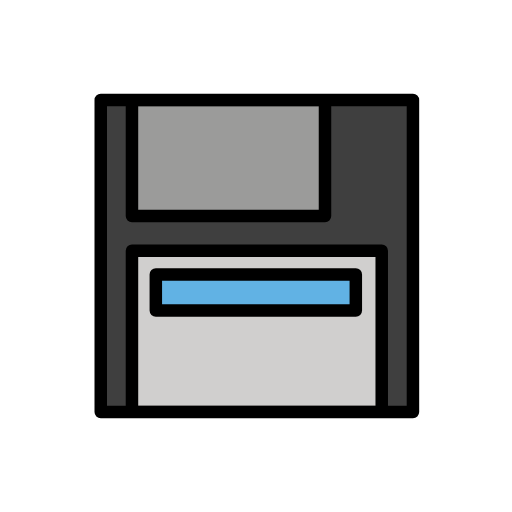
t = 0.00 s
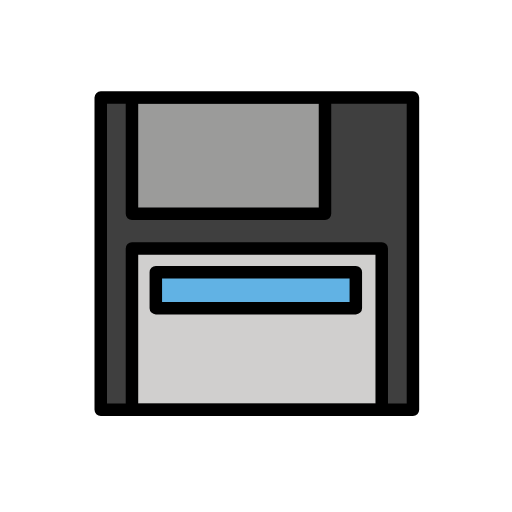
t = 0.48 s
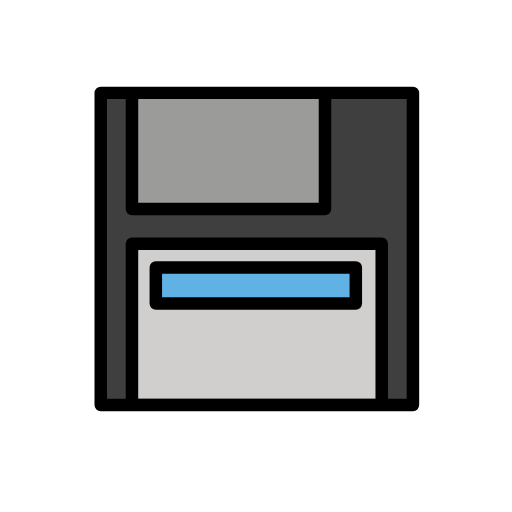
t = 1.43 s
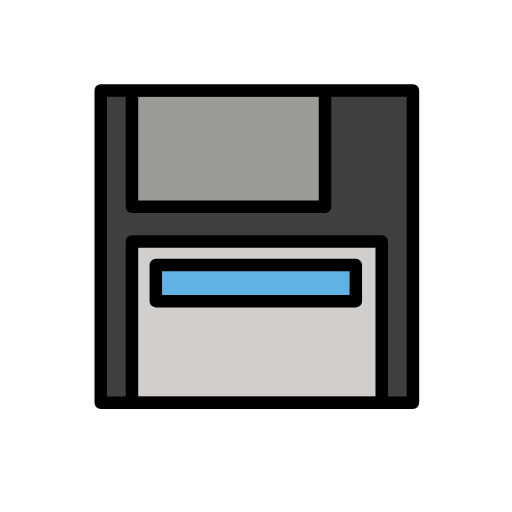
t = 1.90 s
t = 2.38 s: frame unchanged from t = 1.43 s, image omitted
t = 3.33 s: frame unchanged from t = 0.48 s, image omitted

The animated SVG that drew these frames (rendered in a browser with its animation timeline set to each time). Animation: 1 SMIL element (animateTransform=1); one cycle of 3.80 s, repeats indefinitely.

<?xml version='1.0' encoding='utf-8'?>
<svg xmlns="http://www.w3.org/2000/svg" id="emoji" viewBox="-5 -5 82 82" width="200" height="200" role="img">
  <title>OpenMoji: floppy disk</title><g><g id="color">
    <rect x="11.1359" y="11" width="50" height="50" fill="#3F3F3F" stroke="none" stroke-linecap="round" stroke-linejoin="round" stroke-miterlimit="10" stroke-width="2" />
    <polyline fill="#D0CFCE" stroke="none" stroke-linecap="round" stroke-linejoin="round" stroke-miterlimit="10" stroke-width="2" points="56.1359,60 56.1359,35.1616 16.1359,35.1616 16.1359,60" />
    <polyline fill="#9B9B9A" stroke="none" stroke-linecap="round" stroke-linejoin="round" stroke-miterlimit="10" stroke-width="2" points="16.1359,12 16.1359,29.6067 47.0488,29.6067 47.0488,12" />
    <rect x="19.9563" y="38.96" width="32.0306" height="5.7713" fill="#61B2E4" stroke="none" stroke-linecap="round" stroke-linejoin="round" stroke-miterlimit="10" stroke-width="2" />
  </g>
  <g id="hair" />
  <g id="skin" />
  <g id="skin-shadow" />
  <g id="line">
    <rect x="11.1359" y="11" width="50" height="50" fill="none" stroke="#000000" stroke-linecap="round" stroke-linejoin="round" stroke-miterlimit="10" stroke-width="2" />
    <polyline fill="none" stroke="#000000" stroke-linecap="round" stroke-linejoin="round" stroke-miterlimit="10" stroke-width="2" points="56.1359,60 56.1359,35.1616 16.1359,35.1616 16.1359,60" />
    <polyline fill="none" stroke="#000000" stroke-linecap="round" stroke-linejoin="round" stroke-miterlimit="10" stroke-width="2" points="16.1359,12 16.1359,29.6067 47.0488,29.6067 47.0488,12" />
    <rect x="19.9563" y="38.96" width="32.0306" height="5.7713" fill="none" stroke="#000000" stroke-linecap="round" stroke-linejoin="round" stroke-miterlimit="10" stroke-width="2" />
  </g>
<animateTransform attributeName="transform" type="translate" values="0 0;0 -1.5;0 0" dur="3.8s" repeatCount="indefinite" /></g></svg>
